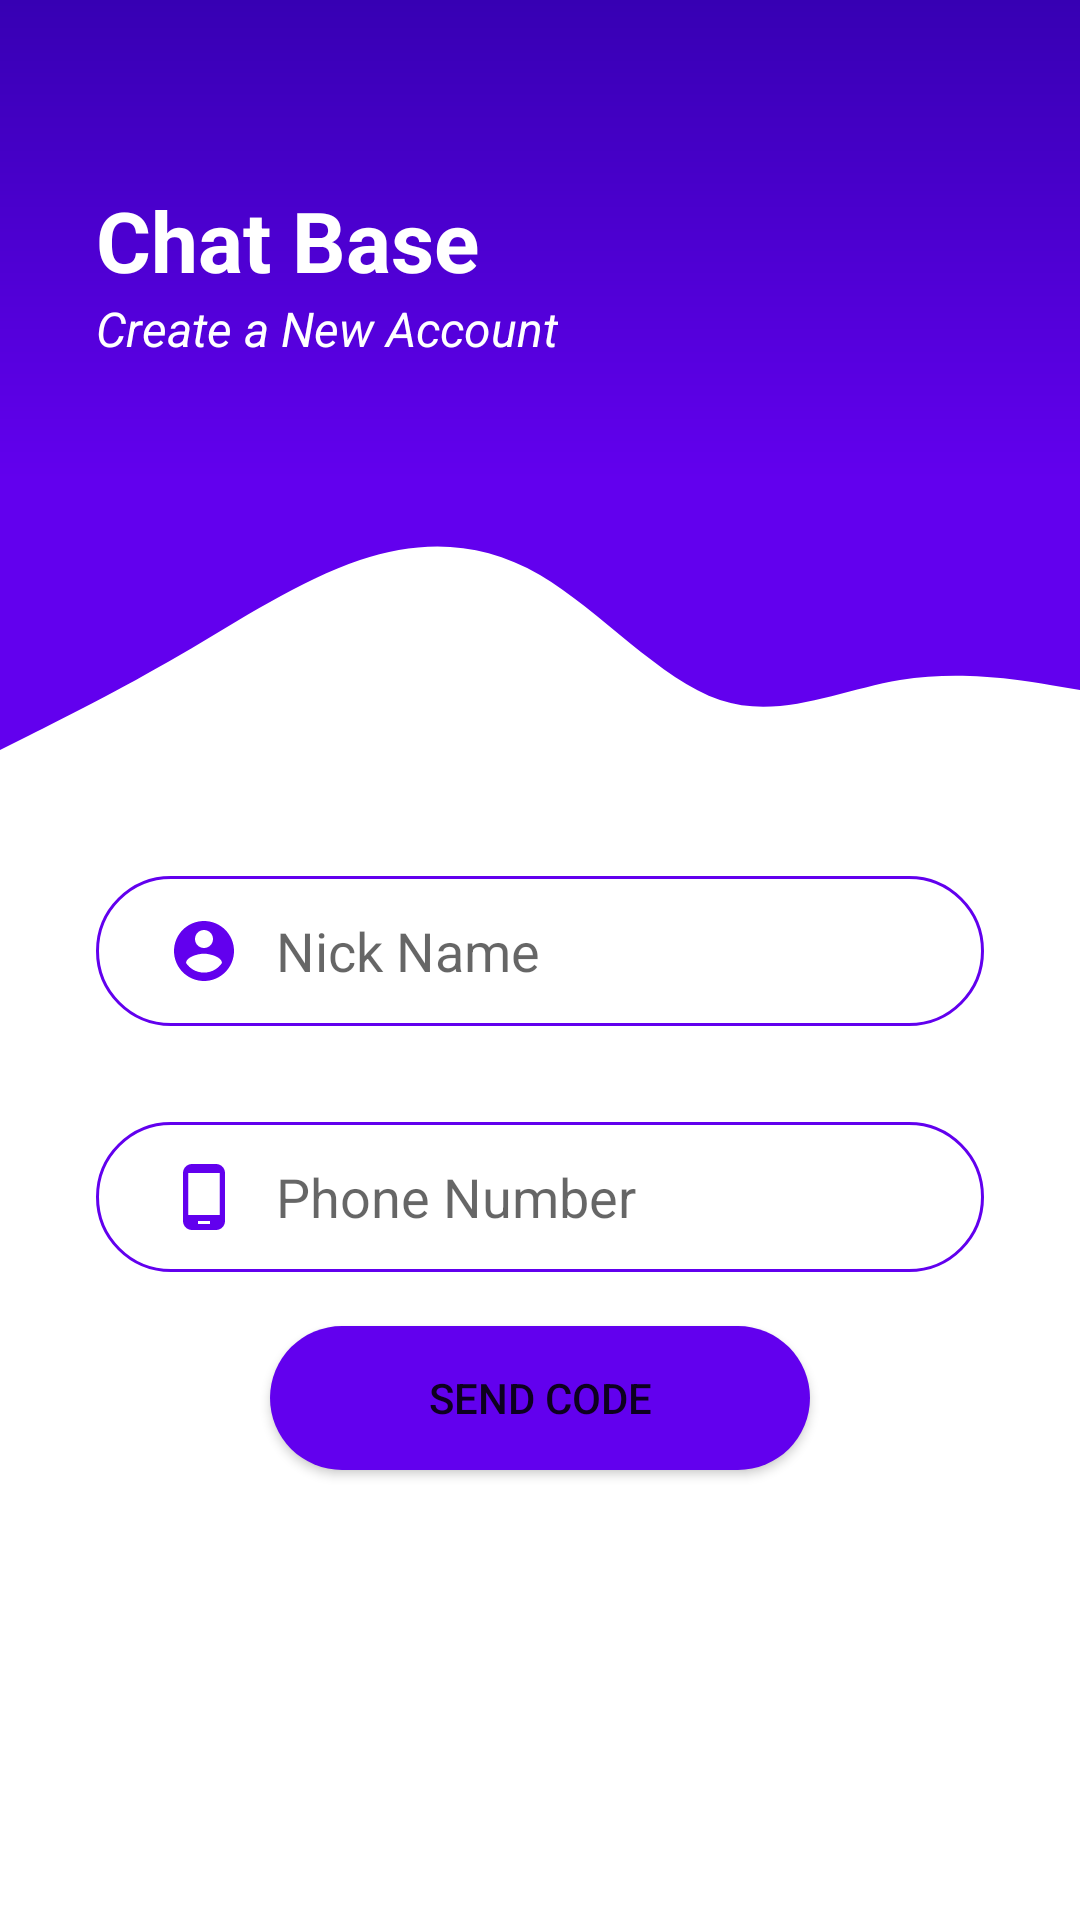

The Android layout XML behind this screen, and the referenced resources:
<!-- AndroidManifest.xml: application theme Theme.ChatBase -->
<!-- res/layout/activity_main.xml -->
<?xml version="1.0" encoding="utf-8"?>
<androidx.constraintlayout.widget.ConstraintLayout xmlns:android="http://schemas.android.com/apk/res/android"
    xmlns:app="http://schemas.android.com/apk/res-auto"
    xmlns:tools="http://schemas.android.com/tools"
    android:layout_width="match_parent"
    android:layout_height="match_parent"
    tools:context=".LoginActivity">

    <View
        android:id="@+id/topView"
        android:layout_width="match_parent"
        android:layout_height="160dp"
        android:background="@drawable/top_view_background"
        app:layout_constraintStart_toStartOf="parent"
        app:layout_constraintTop_toTopOf="parent"/>

    <View
        android:id="@+id/waveView"
        android:layout_width="match_parent"
        android:layout_height="100dp"
        app:layout_constraintStart_toStartOf="parent"
        app:layout_constraintTop_toBottomOf="@id/topView"
        android:background="@drawable/ic_wave"/>

    <TextView
        android:id="@+id/titke_top"
        android:layout_width="wrap_content"
        android:layout_height="wrap_content"
        android:text="Chat Base"
        android:textColor="@color/white"
        android:textSize="28dp"
        android:textStyle="bold"
        app:layout_constraintTop_toTopOf="@id/topView"
        app:layout_constraintBottom_toBottomOf="@id/topView"
        app:layout_constraintStart_toStartOf="@id/topView"
        android:layout_marginStart="32dp"/>

    <TextView
        android:id="@+id/desc_top"
        android:layout_width="wrap_content"
        android:layout_height="wrap_content"
        android:text="Create a New Account"
        app:layout_constraintStart_toStartOf="@id/titke_top"
        app:layout_constraintTop_toBottomOf="@id/titke_top"
        android:textColor="@color/white"
        android:textSize="16dp"
        android:textStyle="italic"/>

    <ImageView
        android:layout_width="120dp"
        android:layout_height="120dp"
        android:src="@drawable/ic_baseline_person_24"
        android:layout_marginEnd="22dp"
        android:layout_marginTop="22dp"
        app:layout_constraintTop_toTopOf="@id/topView"
        app:layout_constraintBottom_toBottomOf="@id/topView"
        app:layout_constraintEnd_toEndOf="@id/topView"/>

    <EditText
        android:layout_width="match_parent"
        android:layout_height="50dp"
        android:layout_marginLeft="32dp"
        android:layout_marginRight="32dp"
        android:drawableStart="@drawable/ic_baseline_account_circle_24"
        android:drawablePadding="12dp"
        android:paddingStart="24dp"
        android:inputType="text"
        android:layout_marginTop="32dp"
        android:background="@drawable/border_layout"
        app:layout_constraintStart_toStartOf="parent"
        app:layout_constraintTop_toBottomOf="@id/waveView"
        android:hint="Nick Name"
        android:id="@+id/name_nick"/>

    <EditText
        android:layout_width="match_parent"
        android:layout_height="50dp"
        android:layout_marginLeft="32dp"
        android:layout_marginRight="32dp"
        android:drawableStart="@drawable/ic_baseline"
        android:drawablePadding="12dp"
        android:paddingStart="24dp"
        android:inputType="phone"
        android:layout_marginTop="32dp"
        android:background="@drawable/border_layout"
        app:layout_constraintStart_toStartOf="parent"
        app:layout_constraintTop_toBottomOf="@id/name_nick"
        android:hint="Phone Number"
        android:id="@+id/phoneNumber"/>

    <EditText
        android:layout_width="match_parent"
        android:layout_height="50dp"
        android:layout_marginLeft="32dp"
        android:layout_marginRight="32dp"
        android:visibility="gone"
        android:inputType="number"
        android:layout_marginTop="32dp"
        android:drawableStart="@drawable/otp_icon"
        android:drawablePadding="12dp"
        android:background="@drawable/border_layout"
        android:paddingStart="24dp"
        app:layout_constraintStart_toStartOf="parent"
        app:layout_constraintTop_toBottomOf="@id/name_nick"
        android:hint="Enter OTP "
        android:id="@+id/otpNumber"/>

    <Button
        android:layout_width="180dp"
        android:layout_height="wrap_content"
        android:text="Send Code"
        android:layout_marginTop="100dp"
        android:background="@drawable/button_background"
        app:layout_constraintStart_toStartOf="parent"
        app:layout_constraintEnd_toEndOf="parent"
        app:layout_constraintTop_toBottomOf="@id/name_nick"
        android:id="@+id/submit"/>



</androidx.constraintlayout.widget.ConstraintLayout>
<!-- resources referenced by this layout -->
<resources>
  <!-- drawable border_layout (drawable) -->
  <?xml version="1.0" encoding="utf-8"?>
  <shape xmlns:android="http://schemas.android.com/apk/res/android" android:shape="rectangle">
  
      <stroke android:color="@color/purple_500" android:width="1dp"/>
      <corners android:radius="100dp"/>
  </shape>
  <!-- drawable button_background (drawable) -->
  <?xml version="1.0" encoding="utf-8"?>
  <shape xmlns:android="http://schemas.android.com/apk/res/android" android:shape="rectangle">
      <solid android:color="@color/purple_500" />
      <corners android:radius="100dp"/>
  </shape>
  <!-- drawable ic_baseline (drawable) -->
  <vector xmlns:android="http://schemas.android.com/apk/res/android"
      android:width="24dp"
      android:height="24dp"
      android:viewportWidth="24"
      android:viewportHeight="24"
      android:tint="@color/purple_500">
    <path
        android:fillColor="@color/purple_500"
        android:pathData="M16,1L8,1C6.34,1 5,2.34 5,4v16c0,1.66 1.34,3 3,3h8c1.66,0 3,-1.34 3,-3L19,4c0,-1.66 -1.34,-3 -3,-3zM14,21h-4v-1h4v1zM17.25,18L6.75,18L6.75,4h10.5v14z"/>
  </vector>
  <!-- drawable ic_baseline_account_circle_24 (drawable) -->
  <vector android:height="24dp" android:tint="@color/purple_500"
      android:viewportHeight="24" android:viewportWidth="24"
      android:width="24dp" xmlns:android="http://schemas.android.com/apk/res/android">
      <path android:fillColor="@color/purple_500" android:pathData="M12,2C6.48,2 2,6.48 2,12s4.48,10 10,10 10,-4.48 10,-10S17.52,2 12,2zM12,5c1.66,0 3,1.34 3,3s-1.34,3 -3,3 -3,-1.34 -3,-3 1.34,-3 3,-3zM12,19.2c-2.5,0 -4.71,-1.28 -6,-3.22 0.03,-1.99 4,-3.08 6,-3.08 1.99,0 5.97,1.09 6,3.08 -1.29,1.94 -3.5,3.22 -6,3.22z"/>
  </vector>
  <!-- drawable ic_wave (drawable) -->
  <vector xmlns:android="http://schemas.android.com/apk/res/android"
      android:width="1440dp"
      android:height="320dp"
      android:viewportWidth="1440"
      android:viewportHeight="320">
    <path
        android:pathData="M0,288L40,272C80,256 160,224 240,186.7C320,149 400,107 480,85.3C560,64 640,64 720,101.3C800,139 880,213 960,234.7C1040,256 1120,224 1200,213.3C1280,203 1360,213 1400,218.7L1440,224L1440,0L1400,0C1360,0 1280,0 1200,0C1120,0 1040,0 960,0C880,0 800,0 720,0C640,0 560,0 480,0C400,0 320,0 240,0C160,0 80,0 40,0L0,0Z"
        android:fillColor="@color/purple_500"/>
  </vector>
  <!-- drawable otp_icon (drawable) -->
  <vector xmlns:android="http://schemas.android.com/apk/res/android"
      android:width="24dp"
      android:height="24dp"
      android:viewportWidth="24"
      android:viewportHeight="24"
      android:tint="@color/purple_500">
    <path
        android:fillColor="@color/purple_500"
        android:pathData="M20,4L4,4c-1.1,0 -2,0.9 -2,2v12c0,1.1 0.9,2 2,2h16c1.1,0 2,-0.9 2,-2L22,6c0,-1.1 -0.9,-2 -2,-2zM4,12h4v2L4,14v-2zM14,18L4,18v-2h10v2zM20,18h-4v-2h4v2zM20,14L10,14v-2h10v2z"/>
  </vector>
  <!-- drawable top_view_background (drawable) -->
  <?xml version="1.0" encoding="utf-8"?>
  <shape xmlns:android="http://schemas.android.com/apk/res/android">
  
      <gradient android:startColor="@color/purple_500"
          android:endColor="@color/purple_700"
          android:angle="90"/>
  </shape>
  <style name="Theme.ChatBase" parent="Theme.MaterialComponents.Light.DarkActionBar">
          
          <item name="colorPrimary">@color/purple_500</item>
          <item name="colorPrimaryVariant">@color/purple_700</item>
          <item name="colorOnPrimary">@color/white</item>
          
          <item name="colorSecondary">@color/teal_200</item>
          <item name="colorSecondaryVariant">@color/teal_700</item>
          <item name="colorOnSecondary">@color/white</item>
          
          <item name="android:statusBarColor" tools:targetApi="l">?attr/colorPrimaryVariant</item>
          
      </style>
  <!-- not gathered from this repository: default colours our renderer supplied (Android Studio template values) -->
  <color name="purple_500">#FF6200EE</color>
  <color name="purple_700">#FF3700B3</color>
  <color name="teal_200">#FF03DAC5</color>
  <color name="teal_700">#FF018786</color>
  <color name="white">#FFFFFFFF</color>
</resources>
